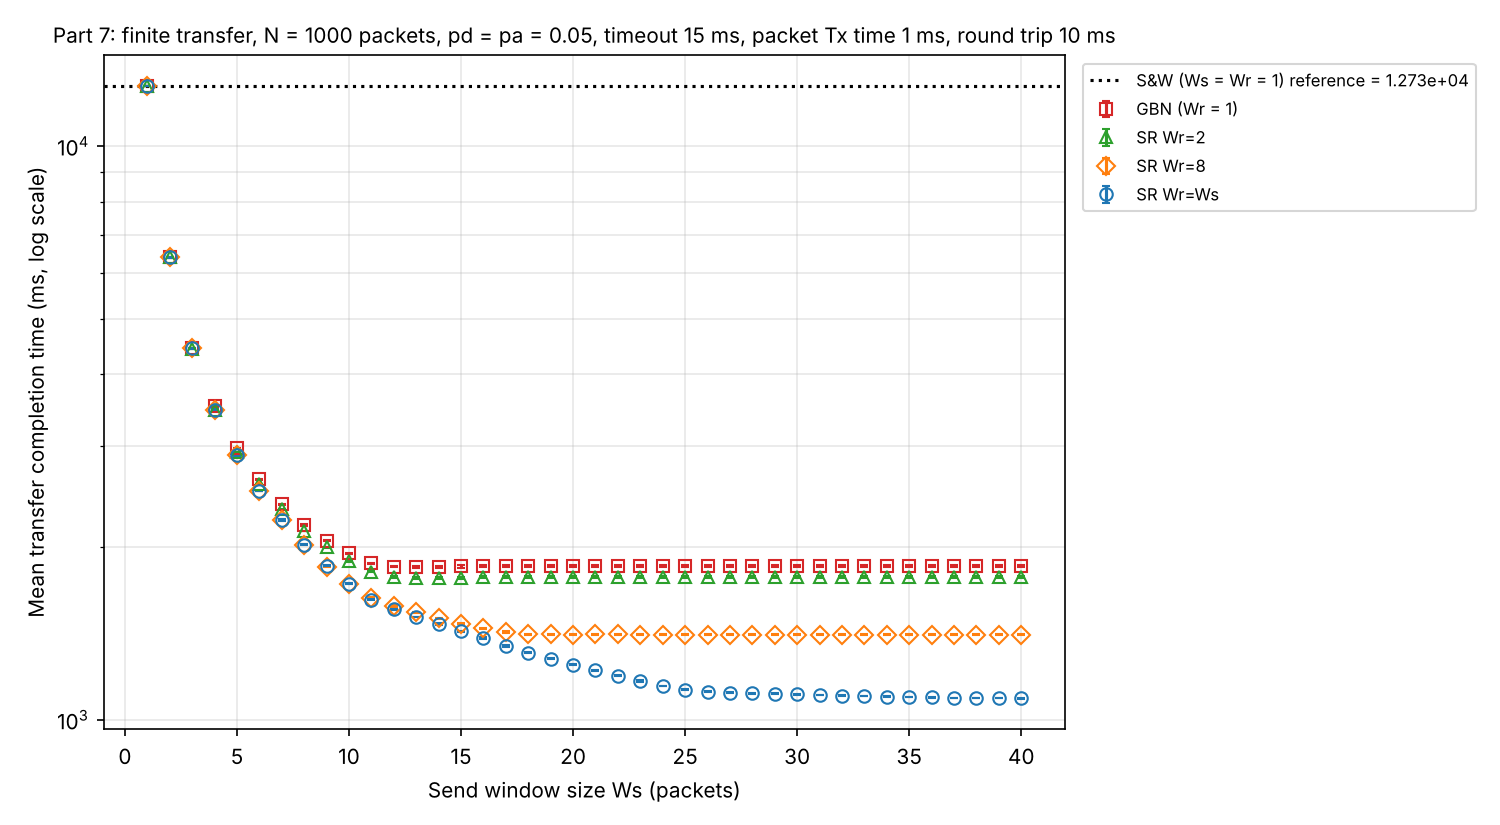

The file beside this chart, header and first rows:
curve, ws, wr, pd, pa, timeout, number_of_packets, seed, efficiency, attempts_per_packet, completion_time
S&W, 1, 1, 0.05, 0.05, 15, 1000, 400000000, 0.07849, 1.109, 12742
S&W, 1, 1, 0.05, 0.05, 15, 1000, 333333, 0.07867, 1.107, 12714
S&W, 1, 1, 0.05, 0.05, 15, 1000, 222222, 0.07854, 1.108, 12735
S&W, 1, 1, 0.05, 0.05, 15, 1000, 44444, 0.07863, 1.108, 12720
GBN, 1, 1, 0.05, 0.05, 15, 1000, 400000000, 0.07849, 1.109, 12742
GBN, 1, 1, 0.05, 0.05, 15, 1000, 333333, 0.07867, 1.107, 12714
GBN, 1, 1, 0.05, 0.05, 15, 1000, 222222, 0.07854, 1.108, 12735
GBN, 1, 1, 0.05, 0.05, 15, 1000, 44444, 0.07863, 1.108, 12720
SR Wr=2, 1, 2, 0.05, 0.05, 15, 1000, 400000000, 0.07849, 1.109, 12742
SR Wr=2, 1, 2, 0.05, 0.05, 15, 1000, 333333, 0.07867, 1.107, 12714
SR Wr=2, 1, 2, 0.05, 0.05, 15, 1000, 222222, 0.07854, 1.108, 12735
SR Wr=2, 1, 2, 0.05, 0.05, 15, 1000, 44444, 0.07863, 1.108, 12720
SR Wr=8, 1, 8, 0.05, 0.05, 15, 1000, 400000000, 0.07849, 1.109, 12742
SR Wr=8, 1, 8, 0.05, 0.05, 15, 1000, 333333, 0.07867, 1.107, 12714
SR Wr=8, 1, 8, 0.05, 0.05, 15, 1000, 222222, 0.07854, 1.108, 12735
SR Wr=8, 1, 8, 0.05, 0.05, 15, 1000, 44444, 0.07863, 1.108, 12720
SR Wr=Ws, 1, 1, 0.05, 0.05, 15, 1000, 400000000, 0.07849, 1.109, 12742
SR Wr=Ws, 1, 1, 0.05, 0.05, 15, 1000, 333333, 0.07867, 1.107, 12714
SR Wr=Ws, 1, 1, 0.05, 0.05, 15, 1000, 222222, 0.07854, 1.108, 12735
SR Wr=Ws, 1, 1, 0.05, 0.05, 15, 1000, 44444, 0.07863, 1.108, 12720
GBN, 2, 1, 0.05, 0.05, 15, 1000, 400000000, 0.1562, 1.151, 6405
GBN, 2, 1, 0.05, 0.05, 15, 1000, 333333, 0.1566, 1.149, 6389
GBN, 2, 1, 0.05, 0.05, 15, 1000, 222222, 0.1562, 1.151, 6404
GBN, 2, 1, 0.05, 0.05, 15, 1000, 44444, 0.1563, 1.151, 6400
SR Wr=2, 2, 2, 0.05, 0.05, 15, 1000, 400000000, 0.1562, 1.082, 6405
SR Wr=2, 2, 2, 0.05, 0.05, 15, 1000, 333333, 0.1565, 1.081, 6393
SR Wr=2, 2, 2, 0.05, 0.05, 15, 1000, 222222, 0.1561, 1.083, 6407
SR Wr=2, 2, 2, 0.05, 0.05, 15, 1000, 44444, 0.1564, 1.082, 6397
SR Wr=8, 2, 8, 0.05, 0.05, 15, 1000, 400000000, 0.1562, 1.082, 6405
SR Wr=8, 2, 8, 0.05, 0.05, 15, 1000, 333333, 0.1565, 1.081, 6393
SR Wr=8, 2, 8, 0.05, 0.05, 15, 1000, 222222, 0.1561, 1.083, 6407
SR Wr=8, 2, 8, 0.05, 0.05, 15, 1000, 44444, 0.1564, 1.082, 6397
SR Wr=Ws, 2, 2, 0.05, 0.05, 15, 1000, 400000000, 0.1562, 1.082, 6405
SR Wr=Ws, 2, 2, 0.05, 0.05, 15, 1000, 333333, 0.1565, 1.081, 6393
SR Wr=Ws, 2, 2, 0.05, 0.05, 15, 1000, 222222, 0.1561, 1.083, 6407
SR Wr=Ws, 2, 2, 0.05, 0.05, 15, 1000, 44444, 0.1564, 1.082, 6397
GBN, 3, 1, 0.05, 0.05, 15, 1000, 400000000, 0.225, 1.199, 4446
GBN, 3, 1, 0.05, 0.05, 15, 1000, 333333, 0.2251, 1.197, 4444
GBN, 3, 1, 0.05, 0.05, 15, 1000, 222222, 0.2248, 1.199, 4450
GBN, 3, 1, 0.05, 0.05, 15, 1000, 44444, 0.2247, 1.198, 4452
SR Wr=2, 3, 2, 0.05, 0.05, 15, 1000, 400000000, 0.2259, 1.137, 4428
SR Wr=2, 3, 2, 0.05, 0.05, 15, 1000, 333333, 0.2264, 1.135, 4420
SR Wr=2, 3, 2, 0.05, 0.05, 15, 1000, 222222, 0.226, 1.137, 4427
SR Wr=2, 3, 2, 0.05, 0.05, 15, 1000, 44444, 0.2261, 1.135, 4426
SR Wr=8, 3, 8, 0.05, 0.05, 15, 1000, 400000000, 0.2253, 1.075, 4441
SR Wr=8, 3, 8, 0.05, 0.05, 15, 1000, 333333, 0.2257, 1.074, 4433
SR Wr=8, 3, 8, 0.05, 0.05, 15, 1000, 222222, 0.2252, 1.075, 4443
SR Wr=8, 3, 8, 0.05, 0.05, 15, 1000, 44444, 0.2253, 1.075, 4441
SR Wr=Ws, 3, 3, 0.05, 0.05, 15, 1000, 400000000, 0.2253, 1.075, 4441
SR Wr=Ws, 3, 3, 0.05, 0.05, 15, 1000, 333333, 0.2257, 1.074, 4433
SR Wr=Ws, 3, 3, 0.05, 0.05, 15, 1000, 222222, 0.2252, 1.075, 4443
SR Wr=Ws, 3, 3, 0.05, 0.05, 15, 1000, 44444, 0.2253, 1.075, 4441
GBN, 4, 1, 0.05, 0.05, 15, 1000, 400000000, 0.2843, 1.249, 3520
GBN, 4, 1, 0.05, 0.05, 15, 1000, 333333, 0.2848, 1.246, 3514
GBN, 4, 1, 0.05, 0.05, 15, 1000, 222222, 0.2842, 1.25, 3521
GBN, 4, 1, 0.05, 0.05, 15, 1000, 44444, 0.2845, 1.248, 3517
SR Wr=2, 4, 2, 0.05, 0.05, 15, 1000, 400000000, 0.2883, 1.187, 3471
SR Wr=2, 4, 2, 0.05, 0.05, 15, 1000, 333333, 0.2887, 1.185, 3467
SR Wr=2, 4, 2, 0.05, 0.05, 15, 1000, 222222, 0.288, 1.188, 3475
SR Wr=2, 4, 2, 0.05, 0.05, 15, 1000, 44444, 0.2882, 1.187, 3473
... 584 more rows
